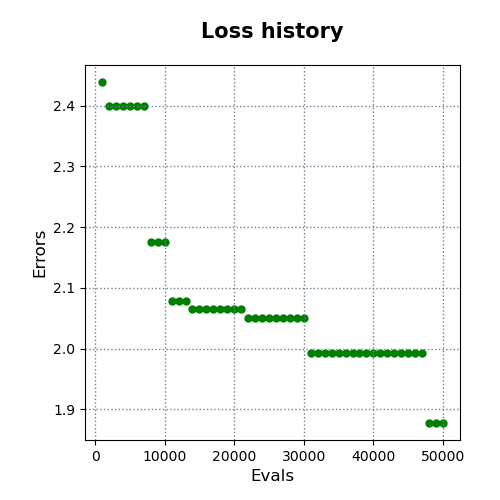

Source data for this figure (header and first rows):
evals, errors
1000, 2.439
2000, 2.4
3000, 2.4
4000, 2.4
5000, 2.4
6000, 2.4
7000, 2.4
8000, 2.175
9000, 2.175
10000, 2.175
11000, 2.078
12000, 2.078
13000, 2.078
14000, 2.064
15000, 2.064
16000, 2.064
17000, 2.064
18000, 2.064
19000, 2.064
20000, 2.064
21000, 2.064
22000, 2.05
23000, 2.05
24000, 2.05
25000, 2.05
26000, 2.05
27000, 2.05
28000, 2.05
29000, 2.05
30000, 2.05
31000, 1.993
32000, 1.993
33000, 1.993
34000, 1.993
35000, 1.993
36000, 1.993
37000, 1.993
38000, 1.993
39000, 1.993
40000, 1.993
41000, 1.993
42000, 1.993
43000, 1.993
44000, 1.993
45000, 1.993
46000, 1.993
47000, 1.993
48000, 1.877
49000, 1.877
50000, 1.877
